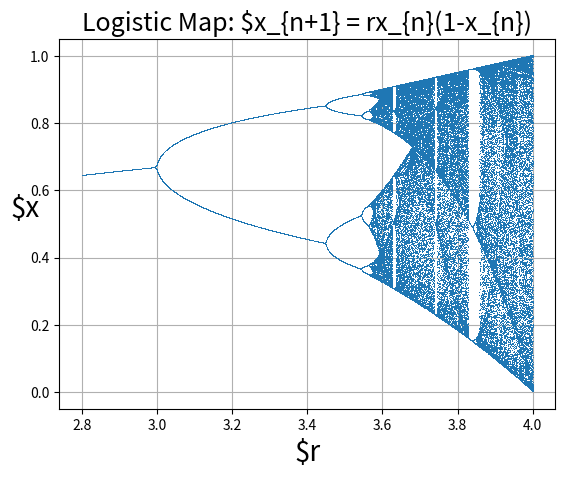

The script that saved this image:
import matplotlib.pyplot as plt
import numpy

rs = numpy.linspace(2.8, 4, 4000)
r_xxx = []

for r in rs:
    x = 0.7
    for i in range(500): # stabilize the points
        x = r * x * (1 - x)
    for i in range(50):
        x = r * x * (1 - x)
        r_xxx.append([r, x]) # Save the point (r, x) in the arr, r=const

r_xxx = numpy.array(r_xxx)

plt.plot(r_xxx[:, 0], r_xxx[:, 1], ',') # This draws a scatter plot of (r, x) points.

# draw
plt.rc('text', usetex=True)
plt.rc('font', family='serif')
plt.title("Logistic Map: " "$x_{n+1} = rx_{n}(1-x_{n})", fontsize=18)
plt.xlabel('$r', fontsize=20)
plt.ylabel('$x', fontsize=20, rotation='horizontal')
plt.grid(True)
plt.savefig('logistic-map.png', dpi=200)
# plt.show()